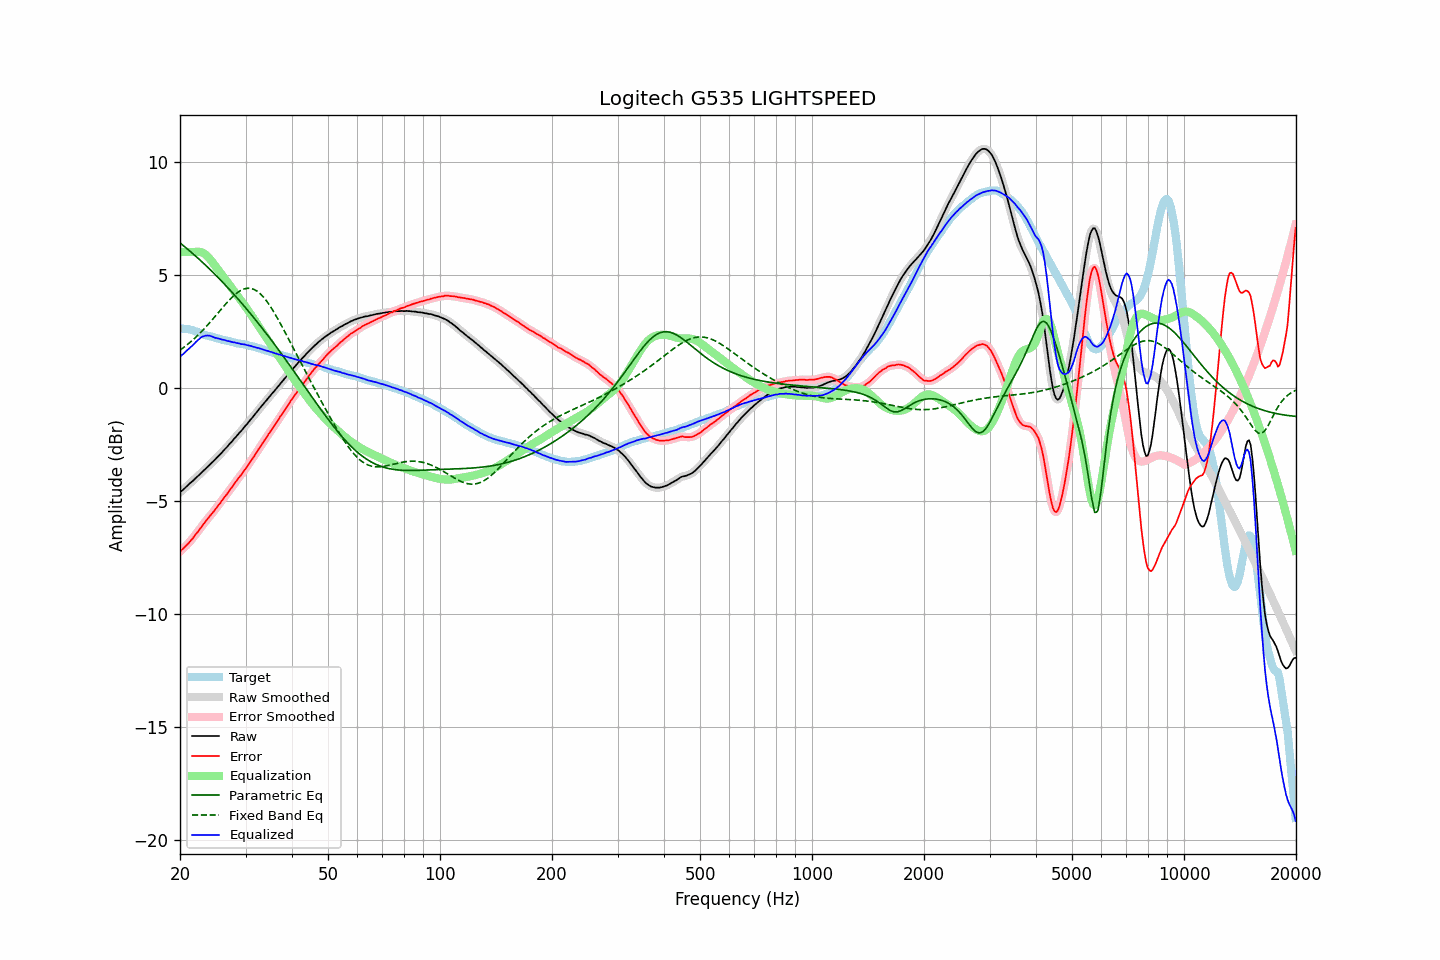

Values plotted in this chart, from the file beside it:
frequency, raw, error, smoothed, error_smoothed, equalization, parametric_eq, fixed_band_eq, equalized_raw, equalized_smoothed, target
20.00, -4.63, -7.25, -4.63, -7.25, 6.00, 6.41, 1.66, 1.37, 1.37, 2.62
20.20, -4.56, -7.17, -4.57, -7.18, 6.00, 6.35, 1.71, 1.44, 1.43, 2.61
20.40, -4.51, -7.12, -4.50, -7.11, 6.00, 6.29, 1.77, 1.49, 1.50, 2.61
20.61, -4.44, -7.04, -4.44, -7.04, 6.00, 6.23, 1.82, 1.56, 1.56, 2.60
20.81, -4.37, -6.97, -4.37, -6.98, 6.00, 6.17, 1.88, 1.63, 1.63, 2.60
21.02, -4.31, -6.91, -4.31, -6.90, 6.00, 6.11, 1.93, 1.69, 1.69, 2.60
21.23, -4.24, -6.82, -4.24, -6.82, 6.00, 6.05, 1.99, 1.76, 1.76, 2.58
21.44, -4.18, -6.74, -4.18, -6.74, 6.00, 5.99, 2.05, 1.82, 1.82, 2.56
21.66, -4.12, -6.66, -4.11, -6.65, 6.00, 5.93, 2.12, 1.88, 1.89, 2.54
21.87, -4.05, -6.56, -4.05, -6.56, 6.01, 5.87, 2.18, 1.96, 1.96, 2.51
22.09, -3.98, -6.47, -3.98, -6.47, 6.01, 5.81, 2.25, 2.03, 2.03, 2.49
22.31, -3.92, -6.39, -3.92, -6.38, 6.02, 5.74, 2.32, 2.10, 2.10, 2.47
22.54, -3.85, -6.29, -3.85, -6.29, 6.01, 5.68, 2.39, 2.16, 2.16, 2.44
22.76, -3.78, -6.19, -3.78, -6.19, 6.00, 5.61, 2.46, 2.22, 2.22, 2.41
22.99, -3.71, -6.09, -3.71, -6.09, 5.97, 5.55, 2.53, 2.26, 2.26, 2.38
23.22, -3.65, -6.00, -3.65, -5.99, 5.94, 5.48, 2.61, 2.29, 2.29, 2.35
23.45, -3.58, -5.90, -3.58, -5.90, 5.88, 5.41, 2.68, 2.30, 2.30, 2.32
23.69, -3.51, -5.82, -3.51, -5.81, 5.82, 5.35, 2.76, 2.31, 2.31, 2.30
23.92, -3.44, -5.72, -3.44, -5.73, 5.75, 5.28, 2.84, 2.31, 2.31, 2.28
24.16, -3.37, -5.64, -3.37, -5.64, 5.66, 5.21, 2.92, 2.29, 2.29, 2.27
24.40, -3.31, -5.56, -3.31, -5.56, 5.57, 5.14, 3.00, 2.26, 2.26, 2.25
24.65, -3.24, -5.47, -3.24, -5.47, 5.47, 5.07, 3.08, 2.23, 2.23, 2.23
24.89, -3.17, -5.38, -3.17, -5.38, 5.38, 5.00, 3.17, 2.21, 2.21, 2.21
25.14, -3.09, -5.28, -3.09, -5.29, 5.28, 4.93, 3.25, 2.20, 2.19, 2.19
25.39, -3.02, -5.19, -3.02, -5.19, 5.19, 4.85, 3.34, 2.17, 2.17, 2.17
25.65, -2.95, -5.11, -2.95, -5.10, 5.10, 4.78, 3.42, 2.15, 2.15, 2.16
25.91, -2.87, -5.00, -2.87, -5.00, 5.01, 4.71, 3.50, 2.13, 2.14, 2.13
26.16, -2.79, -4.91, -2.79, -4.91, 4.91, 4.63, 3.59, 2.12, 2.12, 2.12
26.43, -2.71, -4.81, -2.71, -4.81, 4.82, 4.56, 3.67, 2.10, 2.10, 2.10
26.69, -2.64, -4.73, -2.64, -4.72, 4.72, 4.48, 3.75, 2.08, 2.08, 2.09
26.96, -2.56, -4.63, -2.56, -4.63, 4.62, 4.41, 3.83, 2.06, 2.07, 2.07
27.23, -2.47, -4.53, -2.48, -4.53, 4.53, 4.33, 3.90, 2.05, 2.05, 2.06
27.50, -2.40, -4.43, -2.40, -4.43, 4.43, 4.25, 3.98, 2.03, 2.03, 2.03
27.77, -2.32, -4.33, -2.32, -4.33, 4.33, 4.17, 4.04, 2.01, 2.02, 2.01
28.05, -2.23, -4.23, -2.24, -4.23, 4.24, 4.09, 4.11, 2.01, 2.00, 2.00
28.33, -2.16, -4.13, -2.15, -4.13, 4.14, 4.01, 4.17, 1.98, 1.99, 1.97
28.62, -2.07, -4.03, -2.07, -4.04, 4.04, 3.93, 4.22, 1.97, 1.97, 1.96
28.90, -1.99, -3.95, -2.00, -3.95, 3.95, 3.85, 4.27, 1.96, 1.95, 1.96
29.19, -1.92, -3.86, -1.91, -3.86, 3.85, 3.77, 4.31, 1.93, 1.94, 1.94
29.48, -1.83, -3.77, -1.83, -3.76, 3.76, 3.69, 4.35, 1.93, 1.93, 1.94
29.78, -1.74, -3.66, -1.75, -3.66, 3.66, 3.60, 4.37, 1.92, 1.91, 1.92
30.08, -1.66, -3.57, -1.66, -3.56, 3.56, 3.52, 4.39, 1.90, 1.90, 1.90
30.38, -1.58, -3.46, -1.58, -3.46, 3.46, 3.44, 4.40, 1.88, 1.88, 1.88
30.68, -1.49, -3.35, -1.49, -3.35, 3.36, 3.35, 4.40, 1.87, 1.87, 1.86
30.99, -1.40, -3.24, -1.40, -3.25, 3.25, 3.26, 4.39, 1.85, 1.85, 1.84
31.30, -1.32, -3.15, -1.32, -3.15, 3.15, 3.18, 4.37, 1.82, 1.83, 1.83
31.61, -1.23, -3.05, -1.23, -3.04, 3.04, 3.09, 4.35, 1.81, 1.81, 1.82
31.93, -1.14, -2.93, -1.14, -2.93, 2.93, 3.00, 4.31, 1.79, 1.79, 1.79
32.24, -1.06, -2.82, -1.05, -2.82, 2.82, 2.91, 4.27, 1.76, 1.77, 1.76
32.57, -0.96, -2.70, -0.97, -2.71, 2.71, 2.82, 4.21, 1.75, 1.75, 1.74
32.89, -0.88, -2.61, -0.88, -2.60, 2.61, 2.74, 4.15, 1.73, 1.73, 1.73
33.22, -0.79, -2.49, -0.79, -2.50, 2.50, 2.64, 4.08, 1.71, 1.71, 1.70
33.55, -0.71, -2.40, -0.71, -2.39, 2.39, 2.55, 4.00, 1.68, 1.68, 1.69
33.89, -0.62, -2.28, -0.62, -2.28, 2.28, 2.46, 3.91, 1.66, 1.66, 1.66
34.23, -0.54, -2.18, -0.54, -2.18, 2.18, 2.37, 3.82, 1.64, 1.64, 1.64
34.57, -0.45, -2.06, -0.45, -2.07, 2.07, 2.28, 3.72, 1.62, 1.62, 1.61
34.92, -0.37, -1.96, -0.37, -1.96, 1.96, 2.18, 3.62, 1.59, 1.60, 1.59
35.27, -0.28, -1.86, -0.28, -1.86, 1.86, 2.09, 3.51, 1.58, 1.57, 1.58
35.62, -0.20, -1.76, -0.20, -1.75, 1.75, 1.99, 3.39, 1.55, 1.55, 1.56
35.97, -0.12, -1.64, -0.12, -1.65, 1.64, 1.90, 3.27, 1.53, 1.53, 1.52
... 635 more rows
